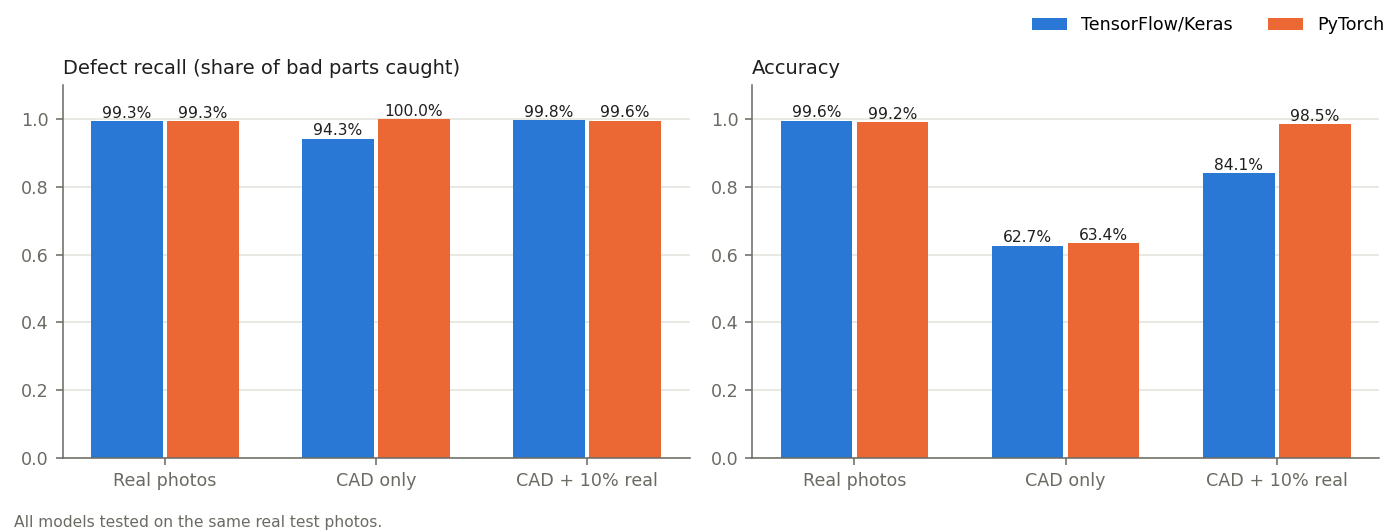

The table this chart was drawn from, first rows:
experiment, framework, accuracy, recall_defective, precision_defective, f1_defective, roc_auc, missed_defects, false_alarms, threshold, accuracy_at_0.5, params_millions, model_size_mb, latency_ms, train_minutes, epochs
real, keras, 0.9958, 0.9934, 1.0, 0.9967, 0.9997, 3, 0, 0.5, 0.9958, 2.26, 22.97, 158.9, 4.2, 15
real, pytorch, 0.9916, 0.9934, 0.9934, 0.9934, 0.9999, 3, 3, 0.5, 0.9916, 11.18, 44.79, 3.01, 5.0, 10
cad_only, keras, 0.6266, 0.9426, 0.6392, 0.7618, 0.6555, 26, 241, 0.5, 0.6266, 2.26, 22.97, 162.2, 1.3, 8
cad_only, pytorch, 0.6336, 1.0, 0.6336, 0.7757, 0.9315, 0, 262, 0.1483, 0.835, 11.18, 44.79, 3.16, 2.9, 15
cad_plus_10, keras, 0.8406, 0.9978, 0.8, 0.888, 0.9894, 1, 113, 0.4776, 0.8545, 2.26, 22.97, 164, 1.3, 8
cad_plus_10, pytorch, 0.9846, 0.9956, 0.9804, 0.988, 0.9992, 2, 9, 0.0996, 0.9944, 11.18, 44.79, 3.62, 3.6, 15
